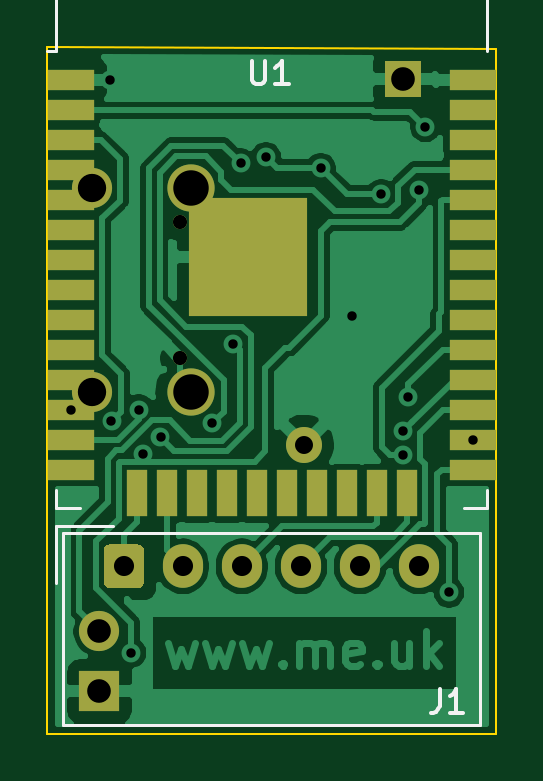
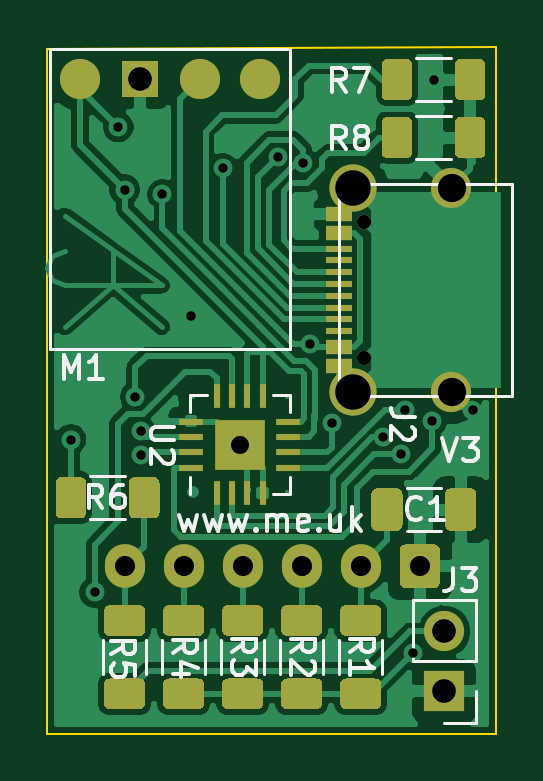
Circuit board: 11 layer files. Board 19.0 x 29.1 mm.
- bottom_copper: Generic-B_Cu.gbr (79649 bytes)
- bottom_mask: Generic-B_Mask.gbr (9038 bytes)
- paste: Generic-B_Paste.gbr (9373 bytes)
- bottom_silk: Generic-B_SilkS.gbr (13092 bytes)
- outline: Generic-Edge_Cuts.gbr (701 bytes)
- top_copper: Generic-F_Cu.gbr (51843 bytes)
- top_mask: Generic-F_Mask.gbr (2654 bytes)
- paste: Generic-F_Paste.gbr (1600 bytes)
- top_silk: Generic-F_SilkS.gbr (2054 bytes)
- drill: Generic-NPTH.drl (301 bytes)
- drill: Generic-PTH.drl (972 bytes)

=== bottom_copper: Generic-B_Cu.gbr (79649 bytes, source omitted) ===
=== bottom_mask: Generic-B_Mask.gbr (9038 bytes, source omitted) ===
=== paste: Generic-B_Paste.gbr (9373 bytes, source omitted) ===
=== bottom_silk: Generic-B_SilkS.gbr (13092 bytes, source omitted) ===
=== outline: Generic-Edge_Cuts.gbr ===
%TF.GenerationSoftware,KiCad,Pcbnew,(5.1.9-0-10_14)*%
%TF.CreationDate,2021-04-11T15:39:49+01:00*%
%TF.ProjectId,Generic,47656e65-7269-4632-9e6b-696361645f70,2*%
%TF.SameCoordinates,Original*%
%TF.FileFunction,Profile,NP*%
%FSLAX46Y46*%
G04 Gerber Fmt 4.6, Leading zero omitted, Abs format (unit mm)*
G04 Created by KiCad (PCBNEW (5.1.9-0-10_14)) date 2021-04-11 15:39:49*
%MOMM*%
%LPD*%
G01*
G04 APERTURE LIST*
%TA.AperFunction,Profile*%
%ADD10C,0.100000*%
%TD*%
G04 APERTURE END LIST*
D10*
X131500000Y-127500000D02*
X112500000Y-127500000D01*
X112500000Y-127500000D02*
X112500000Y-98400000D01*
X131500000Y-98500000D02*
X131500000Y-127500000D01*
X112500000Y-98400000D02*
X131500000Y-98500000D01*
M02*

=== top_copper: Generic-F_Cu.gbr (51843 bytes, source omitted) ===
=== top_mask: Generic-F_Mask.gbr ===
%TF.GenerationSoftware,KiCad,Pcbnew,(5.1.9-0-10_14)*%
%TF.CreationDate,2021-04-11T15:39:49+01:00*%
%TF.ProjectId,Generic,47656e65-7269-4632-9e6b-696361645f70,2*%
%TF.SameCoordinates,Original*%
%TF.FileFunction,Soldermask,Top*%
%TF.FilePolarity,Negative*%
%FSLAX46Y46*%
G04 Gerber Fmt 4.6, Leading zero omitted, Abs format (unit mm)*
G04 Created by KiCad (PCBNEW (5.1.9-0-10_14)) date 2021-04-11 15:39:49*
%MOMM*%
%LPD*%
G01*
G04 APERTURE LIST*
%ADD10R,1.524000X1.524000*%
%ADD11C,1.524000*%
%ADD12O,1.700000X1.700000*%
%ADD13R,1.700000X1.700000*%
%ADD14C,1.700000*%
%ADD15C,2.000000*%
%ADD16C,0.600000*%
%ADD17R,2.000000X0.900000*%
%ADD18R,0.900000X2.000000*%
%ADD19R,5.000000X5.000000*%
%ADD20O,1.700000X1.850000*%
G04 APERTURE END LIST*
D10*
%TO.C,M1*%
X127570000Y-99770000D03*
%TD*%
D11*
%TO.C,U2*%
X123350000Y-115250000D03*
%TD*%
D12*
%TO.C,J3*%
X114700000Y-123160000D03*
D13*
X114700000Y-125700000D03*
%TD*%
D14*
%TO.C,J2*%
X114390000Y-104375000D03*
X114390000Y-113025000D03*
D15*
X118570000Y-104375000D03*
X118570000Y-113025000D03*
D16*
X118090000Y-105810000D03*
X118090000Y-111590000D03*
%TD*%
D17*
%TO.C,U1*%
X130500000Y-99795000D03*
X130500000Y-101065000D03*
X130500000Y-102335000D03*
X130500000Y-103605000D03*
X130500000Y-104875000D03*
X130500000Y-106145000D03*
X130500000Y-107415000D03*
X130500000Y-108685000D03*
X130500000Y-109955000D03*
X130500000Y-111225000D03*
X130500000Y-112495000D03*
X130500000Y-113765000D03*
X130500000Y-115035000D03*
X130500000Y-116305000D03*
D18*
X127715000Y-117305000D03*
X126445000Y-117305000D03*
X125175000Y-117305000D03*
X123905000Y-117305000D03*
X122635000Y-117305000D03*
X121365000Y-117305000D03*
X120095000Y-117305000D03*
X118825000Y-117305000D03*
X117555000Y-117305000D03*
X116285000Y-117305000D03*
D17*
X113500000Y-116305000D03*
X113500000Y-115035000D03*
X113500000Y-113765000D03*
X113500000Y-112495000D03*
X113500000Y-111225000D03*
X113500000Y-109955000D03*
X113500000Y-108685000D03*
X113500000Y-107415000D03*
X113500000Y-106145000D03*
X113500000Y-104875000D03*
X113500000Y-103605000D03*
X113500000Y-102335000D03*
X113500000Y-101065000D03*
X113500000Y-99795000D03*
D19*
X121000000Y-107295000D03*
%TD*%
D20*
%TO.C,J1*%
X128230000Y-120400000D03*
X125730000Y-120400000D03*
X123230000Y-120400000D03*
X120730000Y-120400000D03*
X118230000Y-120400000D03*
G36*
G01*
X114880000Y-121075000D02*
X114880000Y-119725000D01*
G75*
G02*
X115130000Y-119475000I250000J0D01*
G01*
X116330000Y-119475000D01*
G75*
G02*
X116580000Y-119725000I0J-250000D01*
G01*
X116580000Y-121075000D01*
G75*
G02*
X116330000Y-121325000I-250000J0D01*
G01*
X115130000Y-121325000D01*
G75*
G02*
X114880000Y-121075000I0J250000D01*
G01*
G37*
%TD*%
M02*

=== paste: Generic-F_Paste.gbr ===
%TF.GenerationSoftware,KiCad,Pcbnew,(5.1.9-0-10_14)*%
%TF.CreationDate,2021-04-11T15:39:49+01:00*%
%TF.ProjectId,Generic,47656e65-7269-4632-9e6b-696361645f70,2*%
%TF.SameCoordinates,Original*%
%TF.FileFunction,Paste,Top*%
%TF.FilePolarity,Positive*%
%FSLAX46Y46*%
G04 Gerber Fmt 4.6, Leading zero omitted, Abs format (unit mm)*
G04 Created by KiCad (PCBNEW (5.1.9-0-10_14)) date 2021-04-11 15:39:49*
%MOMM*%
%LPD*%
G01*
G04 APERTURE LIST*
%ADD10R,2.000000X0.900000*%
%ADD11R,0.900000X2.000000*%
%ADD12R,5.000000X5.000000*%
G04 APERTURE END LIST*
D10*
%TO.C,U1*%
X130500000Y-99795000D03*
X130500000Y-101065000D03*
X130500000Y-102335000D03*
X130500000Y-103605000D03*
X130500000Y-104875000D03*
X130500000Y-106145000D03*
X130500000Y-107415000D03*
X130500000Y-108685000D03*
X130500000Y-109955000D03*
X130500000Y-111225000D03*
X130500000Y-112495000D03*
X130500000Y-113765000D03*
X130500000Y-115035000D03*
X130500000Y-116305000D03*
D11*
X127715000Y-117305000D03*
X126445000Y-117305000D03*
X125175000Y-117305000D03*
X123905000Y-117305000D03*
X122635000Y-117305000D03*
X121365000Y-117305000D03*
X120095000Y-117305000D03*
X118825000Y-117305000D03*
X117555000Y-117305000D03*
X116285000Y-117305000D03*
D10*
X113500000Y-116305000D03*
X113500000Y-115035000D03*
X113500000Y-113765000D03*
X113500000Y-112495000D03*
X113500000Y-111225000D03*
X113500000Y-109955000D03*
X113500000Y-108685000D03*
X113500000Y-107415000D03*
X113500000Y-106145000D03*
X113500000Y-104875000D03*
X113500000Y-103605000D03*
X113500000Y-102335000D03*
X113500000Y-101065000D03*
X113500000Y-99795000D03*
D12*
X121000000Y-107295000D03*
%TD*%
M02*

=== top_silk: Generic-F_SilkS.gbr ===
%TF.GenerationSoftware,KiCad,Pcbnew,(5.1.9-0-10_14)*%
%TF.CreationDate,2021-04-11T15:39:49+01:00*%
%TF.ProjectId,Generic,47656e65-7269-4632-9e6b-696361645f70,2*%
%TF.SameCoordinates,Original*%
%TF.FileFunction,Legend,Top*%
%TF.FilePolarity,Positive*%
%FSLAX46Y46*%
G04 Gerber Fmt 4.6, Leading zero omitted, Abs format (unit mm)*
G04 Created by KiCad (PCBNEW (5.1.9-0-10_14)) date 2021-04-11 15:39:49*
%MOMM*%
%LPD*%
G01*
G04 APERTURE LIST*
%ADD10C,0.120000*%
%ADD11C,0.150000*%
G04 APERTURE END LIST*
D10*
%TO.C,U1*%
X112880000Y-98605000D02*
X112500000Y-98605000D01*
X112880000Y-92185000D02*
X112880000Y-98605000D01*
X131120000Y-92185000D02*
X131120000Y-98605000D01*
X112880000Y-92185000D02*
X131120000Y-92185000D01*
X131120000Y-117930000D02*
X130120000Y-117930000D01*
X131120000Y-117150000D02*
X131120000Y-117930000D01*
X112880000Y-117930000D02*
X113880000Y-117930000D01*
X112880000Y-117150000D02*
X112880000Y-117930000D01*
%TO.C,J1*%
X113170000Y-118990000D02*
X113170000Y-127110000D01*
X113170000Y-127110000D02*
X130790000Y-127110000D01*
X130790000Y-127110000D02*
X130790000Y-118990000D01*
X130790000Y-118990000D02*
X113170000Y-118990000D01*
X112870000Y-121100000D02*
X112870000Y-118690000D01*
X112870000Y-118690000D02*
X115280000Y-118690000D01*
%TO.C,U1*%
D11*
X121138095Y-99002380D02*
X121138095Y-99811904D01*
X121185714Y-99907142D01*
X121233333Y-99954761D01*
X121328571Y-100002380D01*
X121519047Y-100002380D01*
X121614285Y-99954761D01*
X121661904Y-99907142D01*
X121709523Y-99811904D01*
X121709523Y-99002380D01*
X122709523Y-100002380D02*
X122138095Y-100002380D01*
X122423809Y-100002380D02*
X122423809Y-99002380D01*
X122328571Y-99145238D01*
X122233333Y-99240476D01*
X122138095Y-99288095D01*
%TO.C,J1*%
X129096666Y-125602380D02*
X129096666Y-126316666D01*
X129049047Y-126459523D01*
X128953809Y-126554761D01*
X128810952Y-126602380D01*
X128715714Y-126602380D01*
X130096666Y-126602380D02*
X129525238Y-126602380D01*
X129810952Y-126602380D02*
X129810952Y-125602380D01*
X129715714Y-125745238D01*
X129620476Y-125840476D01*
X129525238Y-125888095D01*
%TD*%
M02*

=== drill: Generic-NPTH.drl ===
M48
; DRILL file {KiCad (5.1.9-0-10_14)} date Sunday, April 11, 2021 at 03:39:47 PM
; FORMAT={-:-/ absolute / inch / decimal}
; #@! TF.CreationDate,2021-04-11T15:39:47+01:00
; #@! TF.GenerationSoftware,Kicad,Pcbnew,(5.1.9-0-10_14)
; #@! TF.FileFunction,NonPlated,1,2,NPTH
FMAT,2
INCH
%
G90
G05
T0
M30

=== drill: Generic-PTH.drl ===
M48
; DRILL file {KiCad (5.1.9-0-10_14)} date Sunday, April 11, 2021 at 03:39:47 PM
; FORMAT={-:-/ absolute / inch / decimal}
; #@! TF.CreationDate,2021-04-11T15:39:47+01:00
; #@! TF.GenerationSoftware,Kicad,Pcbnew,(5.1.9-0-10_14)
; #@! TF.FileFunction,Plated,1,2,PTH
FMAT,2
INCH
T1C0.0157
T2C0.0236
T3C0.0300
T4C0.0335
T5C0.0394
T6C0.0472
T7C0.0591
%
G90
G05
T1
X4.4685Y-4.4789
X4.5335Y-3.9291
X4.5358Y-4.4982
X4.5684Y-4.8844
X4.5813Y-4.4789
X4.5884Y-4.5538
X4.6175Y-4.5253
X4.7033Y-4.502
X4.739Y-4.3691
X4.751Y-4.0685
X4.7932Y-4.0584
X4.8847Y-4.0767
X4.937Y-4.3228
X4.9854Y-4.1202
X5.0217Y-4.5151
X5.0217Y-4.5546
X5.0305Y-4.458
X5.0482Y-4.1126
X5.0591Y-4.0079
X5.0984Y-4.7835
X5.1378Y-4.5289
T2
X4.6492Y-4.1657
X4.6492Y-4.3933
T3
X4.8563Y-4.5374
T4
X4.5563Y-4.7402
X4.6547Y-4.7402
X4.7531Y-4.7402
X4.8516Y-4.7402
X4.95Y-4.7402
X5.0484Y-4.7402
T5
X4.5157Y-4.8488
X4.5157Y-4.9488
X5.0224Y-3.928
T6
X4.5035Y-4.1093
X4.5035Y-4.4498
T7
X4.6681Y-4.1093
X4.6681Y-4.4498
T0
M30
